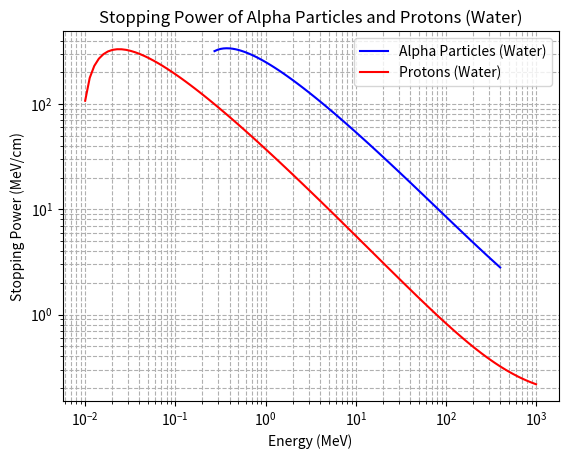

Recreate this plot in Python.
import numpy as np
import matplotlib.pyplot as plt

# Constants
e_charge = 1.602e-19  # Coulombs
m_e = 9.109e-31  # kg (electron mass)
c = 2.98e8  # speed of light in m/s
m_proton = 1.673e-27  # kg (proton mass)
m_alpha = 4 * m_proton  # kg (alpha particle mass)
n_water = 3.34e28  # 1/m^3 (number density of water molecules)

# Energy ranges for alpha particles and protons (in MeV)
E_alpha = np.logspace(np.log10(0.2), np.log10(400), 100)  # 100 energy points from 0.2 to 400 MeV
E_proton = np.logspace(np.log10(0.01), np.log10(1000), 100)  # 100 energy points from 0.01 to 1000 MeV

# Mean excitation energy function
def mean_excitation_energy(Z):
    if Z == 1:
        I = 19.0 * e_charge  # For hydrogen (Z=1)
    elif 2 <= Z <= 13:
        I = (11.2 + 11.7 * Z) * e_charge  # For elements with Z from 2 to 13
    else:
        I = (52.8 + 8.71 * Z) * e_charge  # For heavier elements
    return I

def mean_excitation_energy_mixture(elements, fractions):
    nlnI_sum = 0
    total_NZ = 0
    for i in range(len(elements)):
        Z_i = elements[i]
        N_i = fractions[i]
        I_i = mean_excitation_energy(Z_i)
        nlnI_sum += N_i * Z_i * np.log(I_i)
    
    total_NZ = sum([N_i * Z_i for N_i, Z_i in zip(fractions, elements)])
    I_compound = np.exp(nlnI_sum / total_NZ)
    return I_compound
# Stopping Power function (MeV/cm)
def stopping_power(Z, n, beta, I):
    return (5.08e-31 * Z**2 * n / beta**2) * (np.log(2 * m_e * c**2 * beta**2 / I) - beta**2)

# Initialize arrays for stopping power
stopping_water_alpha = np.full(len(E_alpha), np.nan)
stopping_water_proton = np.full(len(E_proton), np.nan)

# Define a minimum beta value to avoid numerical issues
beta_min = 1e-5

# Stopping Power for Alpha particles
for i in range(4, len(E_alpha)):
    energy = E_alpha[i]
    gamma = 1 + (energy * 1e6 * e_charge / (m_alpha * c**2))  # Relativistic gamma
    beta = np.sqrt(1 - (1 / gamma**2))  # Relativistic beta
    beta = max(beta, beta_min)  # Avoid very small beta values
    stopping_power_value = stopping_power(2, n_water, beta, mean_excitation_energy_mixture([1,8],[2,1]))  # Z=2 (alpha), Z=8 (water)
    
    if stopping_power_value > 0:
        stopping_water_alpha[i] = stopping_power_value

# Stopping Power for Protons
for i in range(len(E_proton)):
    energy = E_proton[i]
    gamma = 1 + (energy * 1e6 * e_charge / (m_proton * c**2))  # Relativistic gamma
    beta = np.sqrt(1 - (1 / gamma**2))  # Relativistic beta
    beta = max(beta, beta_min)  # Avoid very small beta values
    stopping_power_value = stopping_power(1, n_water, beta, mean_excitation_energy(1))  # Z=1 (proton), Z=1 (water)
    
    if stopping_power_value > 0:
        stopping_water_proton[i] = stopping_power_value

# Plotting
plt.figure()
plt.loglog(E_alpha, stopping_water_alpha, 'b', label='Alpha Particles (Water)')
plt.loglog(E_proton, stopping_water_proton, 'r', label='Protons (Water)')
plt.xlabel('Energy (MeV)')
plt.ylabel('Stopping Power (MeV/cm)')
plt.title('Stopping Power of Alpha Particles and Protons (Water)')
plt.grid(True, which="both", ls="--")
plt.legend()
plt.show()

